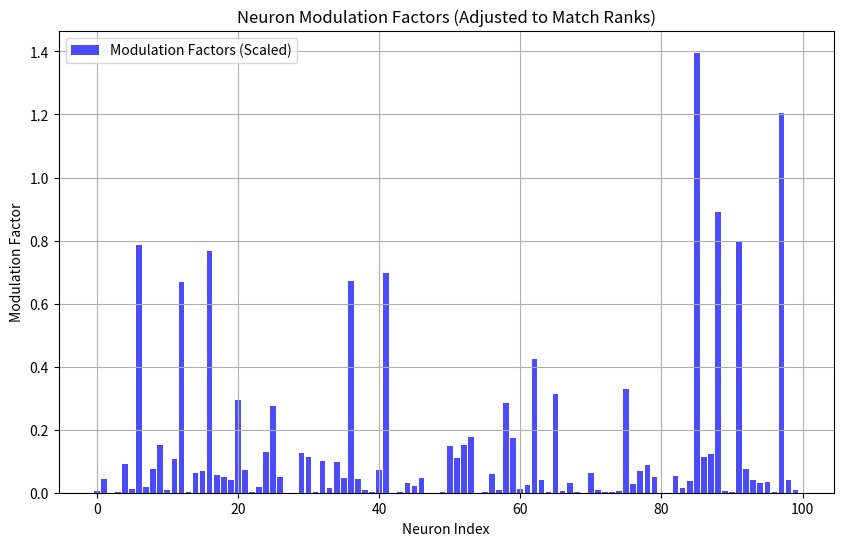

Here is the Python script that generated this plot:
import numpy as np
import matplotlib.pyplot as plt

# Parameters
N = 100  # Number of neurons
k = 0.1  # Adjustment penalty parameter

# Simulate eigenvector and color selectivity
np.random.seed(0)
eigenvector_1 = np.random.randn(N)
color_selectivity = np.random.rand(N)

# Compute ranks
rank_eigenvector = np.argsort(np.abs(eigenvector_1))[::-1]  # Rank by |eigenvector_1|
rank_color = np.argsort(color_selectivity)[::-1]  # Rank by color selectivity

# Compute rank disparity
rank_disparity = np.zeros(N)
for i in range(N):
    rank_disparity[i] = np.where(rank_eigenvector == i)[0][0] - np.where(rank_color == i)[0][0]

# Compute adjustment factor
adjustment_factor = np.exp(-k * np.abs(rank_disparity))

# Compute rank-based scaling (e.g., quadratic scaling)
rank_based_scaling = np.zeros(N)
eigen_rank_scaler = (N - np.arange(1, N + 1)) ** 2  # Quadratic scaling
rank_based_scaling[rank_eigenvector] = eigen_rank_scaler
rank_based_scaling = (rank_based_scaling - rank_based_scaling.min()) / (rank_based_scaling.max() - rank_based_scaling.min())

# Compute modulation factors
modulation_factors = (1 + rank_based_scaling) * adjustment_factor * color_selectivity

# Scale to ensure min=0.8 and max=1.2
min_modulation = modulation_factors.min()
max_modulation = modulation_factors.max()
modulation_factors_scaled = modulation_factors#0.8 + (modulation_factors - min_modulation) * (1.2 - 0.8) / (max_modulation - min_modulation)

# Visualize modulation factors
plt.figure(figsize=(10, 6))
plt.bar(range(N), modulation_factors_scaled, label='Modulation Factors (Scaled)', color='blue', alpha=0.7)
plt.xlabel('Neuron Index')
plt.ylabel('Modulation Factor')
plt.title('Neuron Modulation Factors (Adjusted to Match Ranks)')
plt.legend()
plt.grid()
plt.show()

# Print rank matching statistics
print(f"Rank Disparity (mean): {rank_disparity.mean():.4f}")
print(f"Adjustment Factor (mean): {adjustment_factor.mean():.4f}")
print(f"Modulation Factors (scaled min): {modulation_factors_scaled.min():.4f}")
print(f"Modulation Factors (scaled max): {modulation_factors_scaled.max():.4f}")